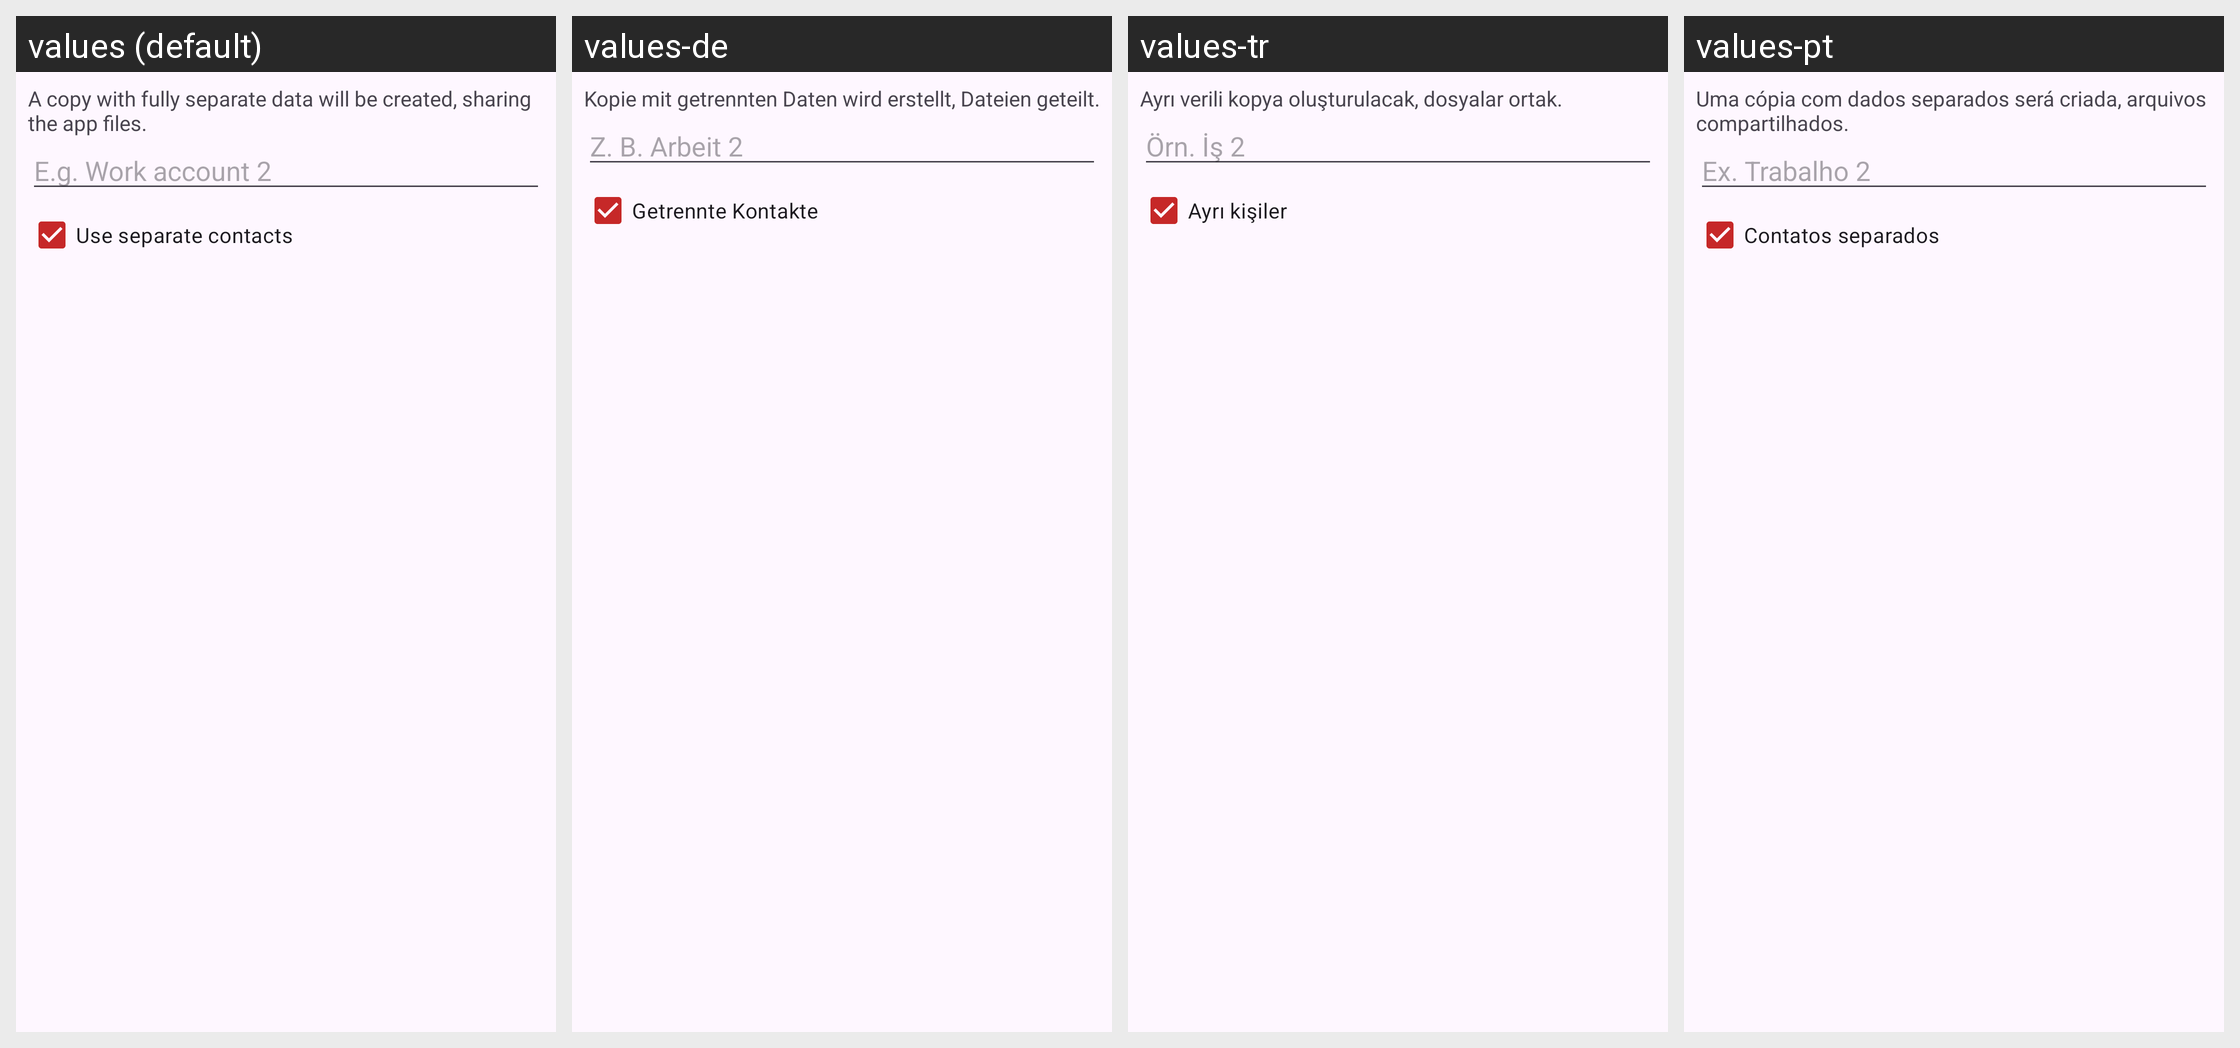

The Android screen above is rendered under several locales of the same app. Produce the string resources it draws, with the default and per-locale values.
Android screen res/layout/dialog_clone.xml rendered under 4 locales, left to right: values (default), values-de, values-tr, values-pt. Device: Nexus 5 (rendered at 1080×1920; each locale shown at half size, 540×960, under a caption strip naming it); theme Theme.Clonix.
Other locales in the repository, not shown: values-ar, values-bn, values-es, values-fa, values-fr, values-hi, values-id, values-it, values-ja, values-ko, values-ms, values-pl, values-ru, values-ta, values-th, values-ur, values-vi, values-zh-rCN.
Strings drawn on this screen, with the default value and each locale's value (text and hints the layout hard-codes, and strings that could not be matched under every locale, appear in the picture but are not listed):

disclaimer
  values: A copy with fully separate data will be created, sharing the app files.
  values-de: Kopie mit getrennten Daten wird erstellt, Dateien geteilt.
  values-tr: Ayrı verili kopya oluşturulacak, dosyalar ortak.
  values-pt: Uma cópia com dados separados será criada, arquivos compartilhados.

nickname_hint
  values: E.g. Work account 2
  values-de: Z. B. Arbeit 2
  values-tr: Örn. İş 2
  values-pt: Ex. Trabalho 2

separate_contacts
  values: Use separate contacts
  values-de: Getrennte Kontakte
  values-tr: Ayrı kişiler
  values-pt: Contatos separados
